Photos from the image-classification dataset "dataset" in the GitHub repository aaryan-purohit-2465/Melanoma-Classifier-. Its 3 classes are: intermediate, thick, thin.

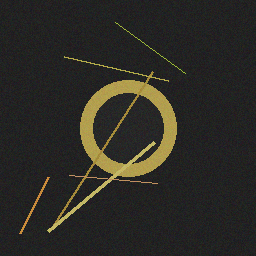
Label: intermediate

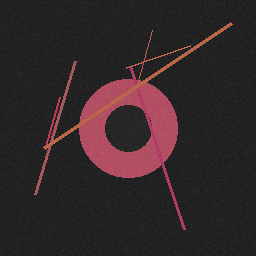
Label: thick

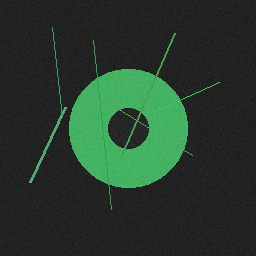
Label: thin

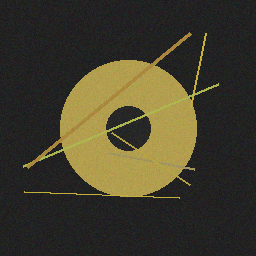
Label: intermediate

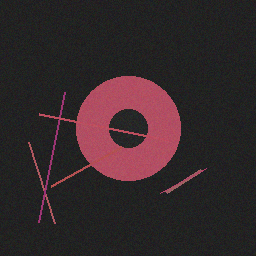
Label: thick

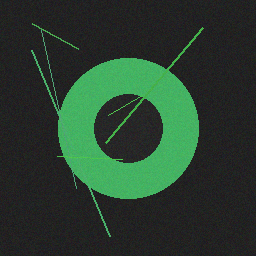
Label: thin
